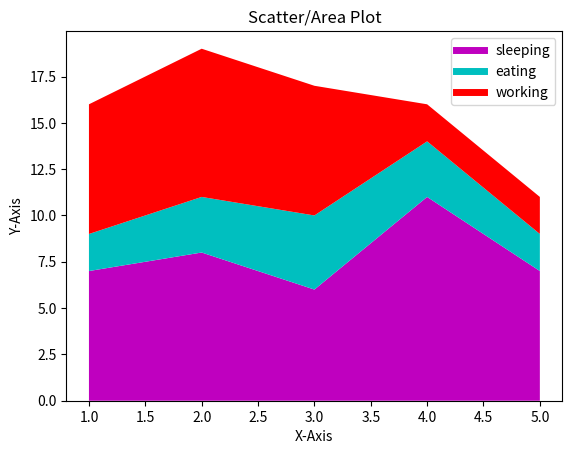

Source code (Python):
#Used to track changes over time for one or more groups

from matplotlib import pyplot as plt

days = [1,2,3,4,5]

sleeping = [7,8,6,11,7]
eating = [2,3,4,3,2]
working = [7,8,7,2,2]
playing = [8,5,7,8,13]

"""
With polygons we cant have labels for our data
So we draw some empty lines with same label with same color
Thus we can get the legend
"""
plt.plot([],[],color='m',label = 'sleeping',linewidth = 5)
plt.plot([],[],color = 'c',label = 'eating',linewidth = 5)
plt.plot([],[],color = 'r',label = 'working',linewidth = 5)


plt.stackplot(days,sleeping,eating,working,colors=['m','c','r'])
#First arg is the one in the x axis.we plot rest on y

plt.xlabel('X-Axis')
plt.ylabel('Y-Axis')
plt.title('Scatter/Area Plot')

plt.legend()
plt.show()
